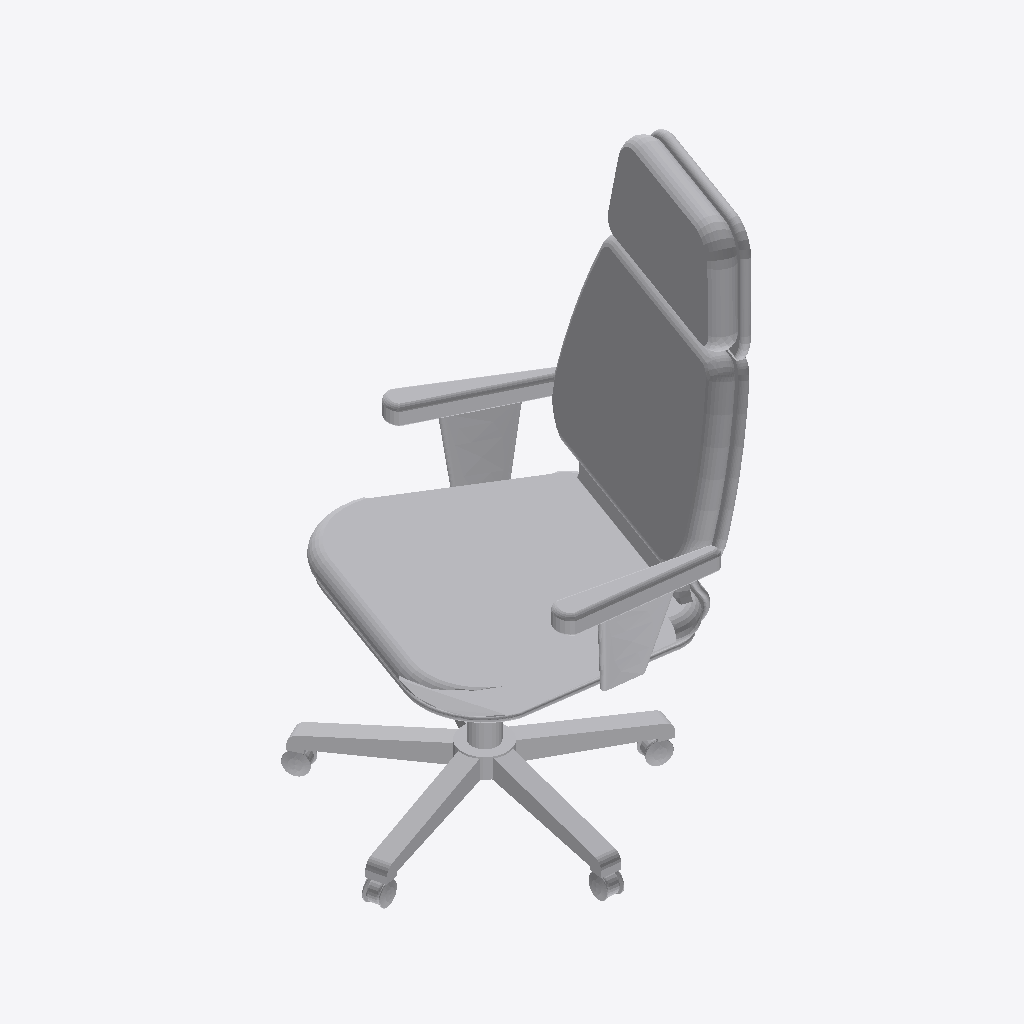
Isometric view of an IFC building model (IFC-SPF (STEP), schema IFC4, length unit millimetre), seen from the south-west, elements coloured by IFC class: 1 other element (light grey).
Extent 0.8 m × 0.7 m × 1.1 m (x, y, z). Elements (1): 1 IfcFurniture.

HEADER;
FILE_DESCRIPTION(('ViewDefinition [CoordinationView]'),'2;1');
FILE_NAME('','2025-04-16T18:47:05',(),(),'IfcOpenShell 0.7.0','IfcOpenShell 0.7.0','');
FILE_SCHEMA(('IFC4'));
ENDSEC;
DATA;
#1=IFCPROJECT('2pcYp$tZT0ivdYF8gkhZ61',$,'My Project',$,$,$,$,(#68),#45);
#11338=IFCSITE('1yGgXJsl93DRriN2JH1luC',#11337,'My Site',$,$,$,$,$,$,$,$,$,$,$);
#11336=IFCFURNITURE('32RFhYsunBN9t8JT49f$dE',#51,$,$,$,#11347,#11335,$,$);
ENDSEC;
